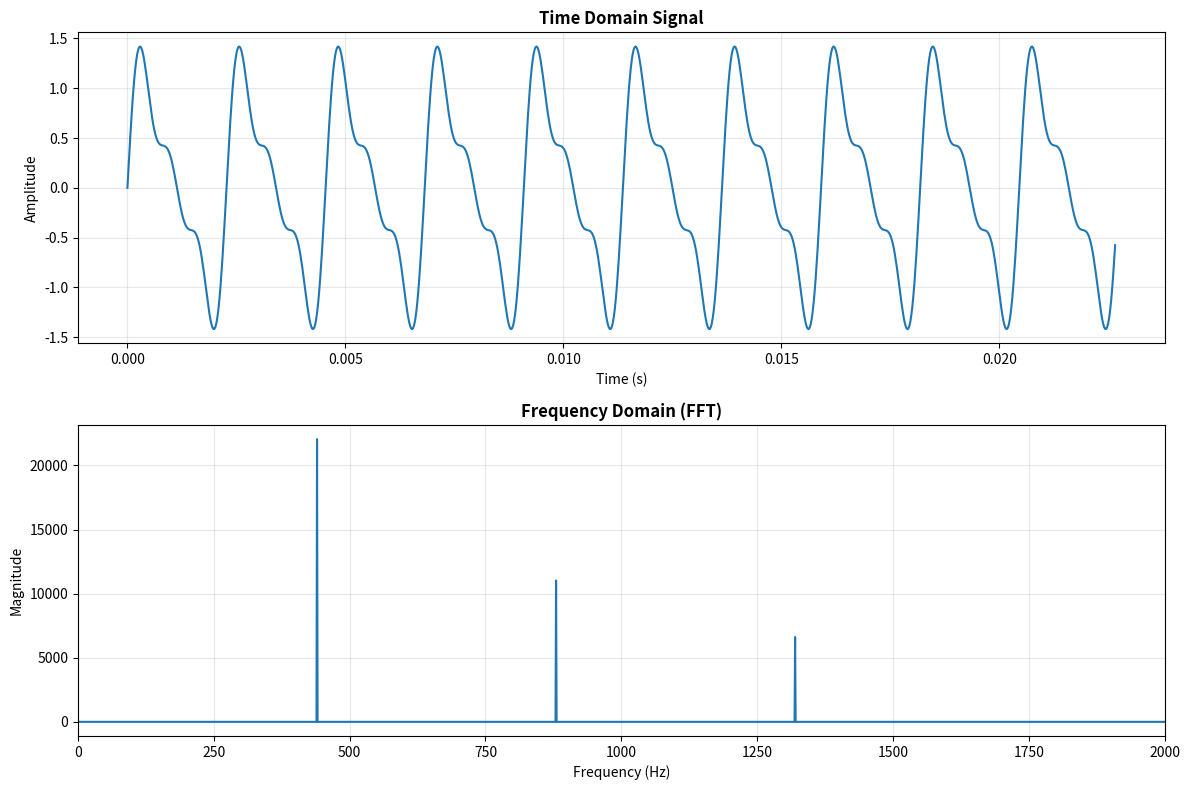

Write Python code to recreate this figure.
"""
FFT Validation (Python Alternative to MATLAB)
Validates FFT-based feature extraction and Parseval's theorem.
"""

import numpy as np
from scipy import signal
import matplotlib.pyplot as plt

def validate_parsevals_theorem():
    """Test Parseval's theorem: time-domain energy == frequency-domain energy."""
    print("=" * 70)
    print("FFT VALIDATION - Parseval's Theorem")
    print("=" * 70)
    
    # Generate test signal
    fs = 44100  # Sample rate
    duration = 1
    t = np.arange(0, duration, 1/fs)
    test_signal = np.sin(2 * np.pi * 440 * t) + 0.5 * np.sin(2 * np.pi * 880 * t)
    
    # Time-domain energy
    time_energy = np.sum(test_signal**2)
    
    # Frequency-domain energy
    fft_mag = np.abs(np.fft.fft(test_signal))
    freq_energy = np.sum(fft_mag**2) / len(test_signal)
    
    # Calculate error
    error = abs(time_energy - freq_energy) / time_energy * 100
    
    print(f"\nTime-domain energy:   {time_energy:.6f}")
    print(f"Frequency-domain energy: {freq_energy:.6f}")
    print(f"Error:               {error:.6f}%")
    
    if error < 1:
        print("Result: PASSED (error < 1%)")
    else:
        print("Result: FAILED (error >= 1%)")
    
    return error < 1


def validate_spectral_centroid():
    """Validate spectral centroid computation."""
    print("\n" + "=" * 70)
    print("SPECTRAL CENTROID VALIDATION")
    print("=" * 70)
    
    fs = 44100
    duration = 1
    t = np.arange(0, duration, 1/fs)
    
    # Low-frequency signal (100 Hz)
    low_freq_signal = np.sin(2 * np.pi * 100 * t)
    
    # Compute FFT
    fft_mag = np.abs(np.fft.fft(low_freq_signal))
    freqs = np.fft.fftfreq(len(low_freq_signal), 1/fs)
    
    # Positive frequencies only
    pos_mask = freqs >= 0
    freqs_pos = freqs[pos_mask]
    fft_mag_pos = fft_mag[pos_mask]
    
    # Compute spectral centroid
    centroid = np.sum(fft_mag_pos * freqs_pos) / np.sum(fft_mag_pos)
    
    print(f"\nExpected centroid: ~100 Hz")
    print(f"Computed centroid: {centroid:.2f} Hz")
    
    passed = 90 <= centroid <= 110
    if passed:
        print("Result: PASSED (within ±10 Hz)")
    else:
        print("Result: FAILED (outside expected range)")
    
    return passed


def visualize_fft_analysis():
    """Create FFT analysis visualizations."""
    print("\n" + "=" * 70)
    print("FFT ANALYSIS VISUALIZATION")
    print("=" * 70)
    
    fs = 44100
    duration = 1
    t = np.arange(0, duration, 1/fs)
    
    # Test signal with multiple frequencies
    test_signal = (
        np.sin(2 * np.pi * 440 * t) +
        0.5 * np.sin(2 * np.pi * 880 * t) +
        0.3 * np.sin(2 * np.pi * 1320 * t)
    )
    
    # Compute FFT
    fft_result = np.fft.fft(test_signal)
    fft_mag = np.abs(fft_result)
    fft_freq = np.fft.fftfreq(len(test_signal), 1/fs)
    
    # Plot
    fig, axes = plt.subplots(2, 1, figsize=(12, 8))
    
    # Time domain
    axes[0].plot(t[:1000], test_signal[:1000])
    axes[0].set_title('Time Domain Signal', fontweight='bold')
    axes[0].set_xlabel('Time (s)')
    axes[0].set_ylabel('Amplitude')
    axes[0].grid(True, alpha=0.3)
    
    # Frequency domain (positive frequencies only)
    pos_mask = fft_freq >= 0
    axes[1].plot(fft_freq[pos_mask][:5000], fft_mag[pos_mask][:5000])
    axes[1].set_title('Frequency Domain (FFT)', fontweight='bold')
    axes[1].set_xlabel('Frequency (Hz)')
    axes[1].set_ylabel('Magnitude')
    axes[1].grid(True, alpha=0.3)
    axes[1].set_xlim([0, 2000])
    
    plt.tight_layout()
    plt.savefig('fft_validation_plot.png', dpi=300)
    print("\n✓ Visualization saved: fft_validation_plot.png")
    plt.show()


if __name__ == '__main__':
    print("\n" + "=" * 70)
    print("RUNNING FFT VALIDATION SUITE")
    print("=" * 70)
    
    results = []
    
    # Run validations
    results.append(validate_parsevals_theorem())
    results.append(validate_spectral_centroid())
    
    # Create visualization
    visualize_fft_analysis()
    
    # Summary
    passed = sum(results)
    total = len(results)
    
    print("\n" + "=" * 70)
    print("VALIDATION SUMMARY")
    print("=" * 70)
    print(f"Passed: {passed}/{total}")
    print(f"Failed: {total - passed}/{total}")
    
    if passed == total:
        print("\n✓ All validations passed!")
    else:
        print(f"\n✗ {total - passed} validation(s) failed")
